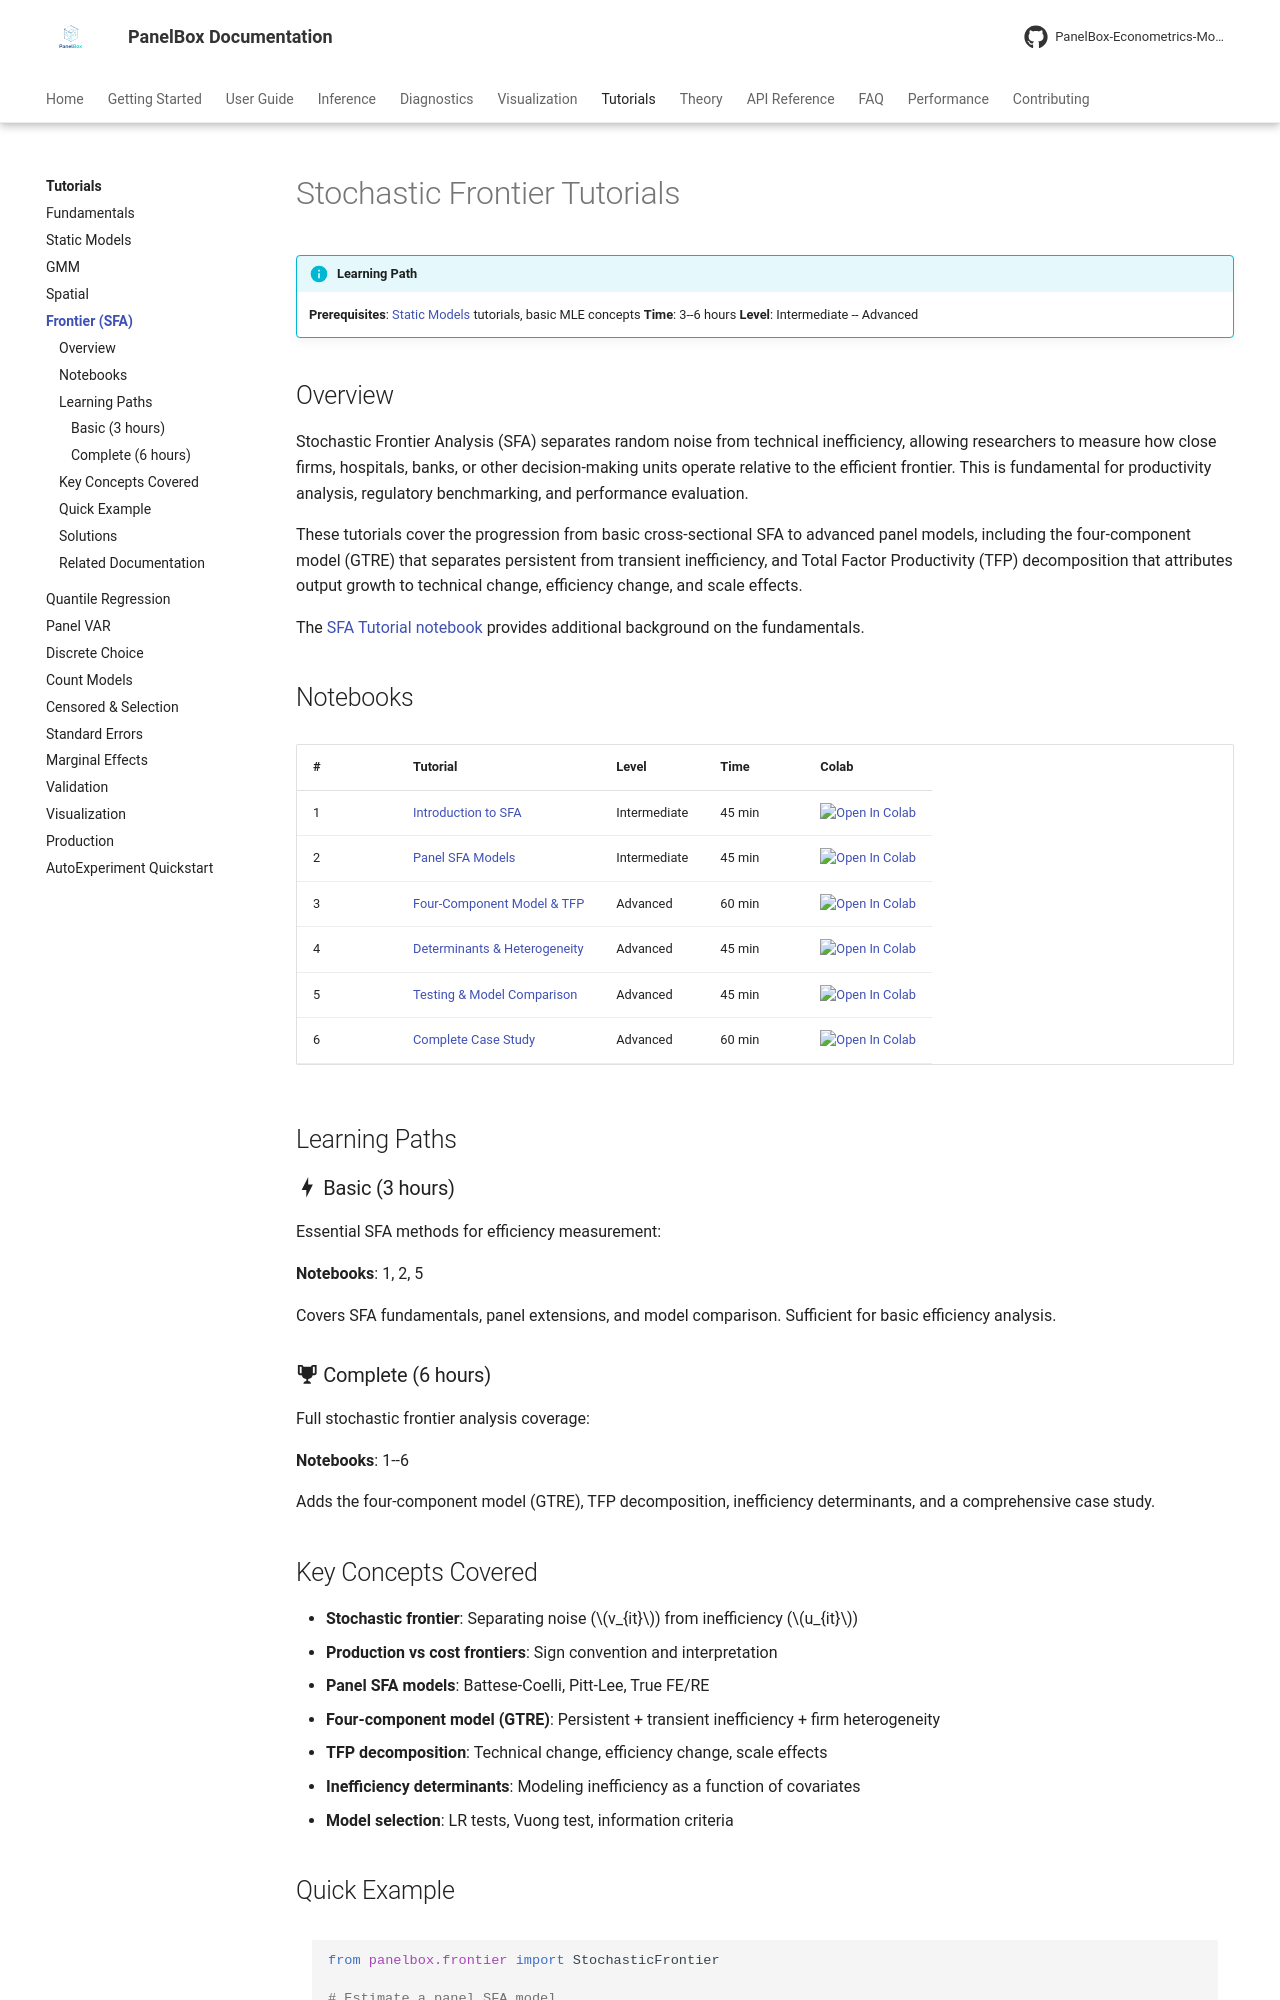

repository: PanelBox-Econometrics-Model/panelbox · page: tutorials/frontier/index.html · generator: mkdocs

---
title: "Stochastic Frontier Tutorials"
description: "Interactive tutorials for stochastic frontier analysis, efficiency measurement, and TFP decomposition with PanelBox"
---

# Stochastic Frontier Tutorials

!!! info "Learning Path"
    **Prerequisites**: [Static Models](static-models.md) tutorials, basic MLE concepts
    **Time**: 3--6 hours
    **Level**: Intermediate -- Advanced

## Overview

Stochastic Frontier Analysis (SFA) separates random noise from technical inefficiency, allowing researchers to measure how close firms, hospitals, banks, or other decision-making units operate relative to the efficient frontier. This is fundamental for productivity analysis, regulatory benchmarking, and performance evaluation.

These tutorials cover the progression from basic cross-sectional SFA to advanced panel models, including the four-component model (GTRE) that separates persistent from transient inefficiency, and Total Factor Productivity (TFP) decomposition that attributes output growth to technical change, efficiency change, and scale effects.

The [SFA Tutorial notebook](sfa_tutorial.ipynb) provides additional background on the fundamentals.

## Notebooks

| # | Tutorial | Level | Time | Colab |
|---|---------|-------|------|-------|
| 1 | [Introduction to SFA](https://github.com/PanelBox-Econometrics-Model/panelbox/blob/main/examples/frontier/notebooks/01_introduction_sfa.ipynb) | Intermediate | 45 min | [![Open In Colab](https://colab.research.google.com/assets/colab-badge.svg)](https://colab.research.google.com/github/PanelBox-Econometrics-Model/panelbox/blob/main/examples/frontier/notebooks/01_introduction_sfa.ipynb) |
| 2 | [Panel SFA Models](https://github.com/PanelBox-Econometrics-Model/panelbox/blob/main/examples/frontier/notebooks/02_panel_sfa.ipynb) | Intermediate | 45 min | [![Open In Colab](https://colab.research.google.com/assets/colab-badge.svg)](https://colab.research.google.com/github/PanelBox-Econometrics-Model/panelbox/blob/main/examples/frontier/notebooks/02_panel_sfa.ipynb) |
| 3 | [Four-Component Model & TFP](https://github.com/PanelBox-Econometrics-Model/panelbox/blob/main/examples/frontier/notebooks/03_four_component_tfp.ipynb) | Advanced | 60 min | [![Open In Colab](https://colab.research.google.com/assets/colab-badge.svg)](https://colab.research.google.com/github/PanelBox-Econometrics-Model/panelbox/blob/main/examples/frontier/notebooks/03_four_component_tfp.ipynb) |
| 4 | [Determinants & Heterogeneity](https://github.com/PanelBox-Econometrics-Model/panelbox/blob/main/examples/frontier/notebooks/04_determinants_heterogeneity.ipynb) | Advanced | 45 min | [![Open In Colab](https://colab.research.google.com/assets/colab-badge.svg)](https://colab.research.google.com/github/PanelBox-Econometrics-Model/panelbox/blob/main/examples/frontier/notebooks/04_determinants_heterogeneity.ipynb) |
| 5 | [Testing & Model Comparison](https://github.com/PanelBox-Econometrics-Model/panelbox/blob/main/examples/frontier/notebooks/05_testing_comparison.ipynb) | Advanced | 45 min | [![Open In Colab](https://colab.research.google.com/assets/colab-badge.svg)](https://colab.research.google.com/github/PanelBox-Econometrics-Model/panelbox/blob/main/examples/frontier/notebooks/05_testing_comparison.ipynb) |
| 6 | [Complete Case Study](https://github.com/PanelBox-Econometrics-Model/panelbox/blob/main/examples/frontier/notebooks/06_complete_case_study.ipynb) | Advanced | 60 min | [![Open In Colab](https://colab.research.google.com/assets/colab-badge.svg)](https://colab.research.google.com/github/PanelBox-Econometrics-Model/panelbox/blob/main/examples/frontier/notebooks/06_complete_case_study.ipynb) |

## Learning Paths

### :material-lightning-bolt: Basic (3 hours)

Essential SFA methods for efficiency measurement:

**Notebooks**: 1, 2, 5

Covers SFA fundamentals, panel extensions, and model comparison. Sufficient for basic efficiency analysis.

### :material-trophy: Complete (6 hours)

Full stochastic frontier analysis coverage:

**Notebooks**: 1--6

Adds the four-component model (GTRE), TFP decomposition, inefficiency determinants, and a comprehensive case study.
